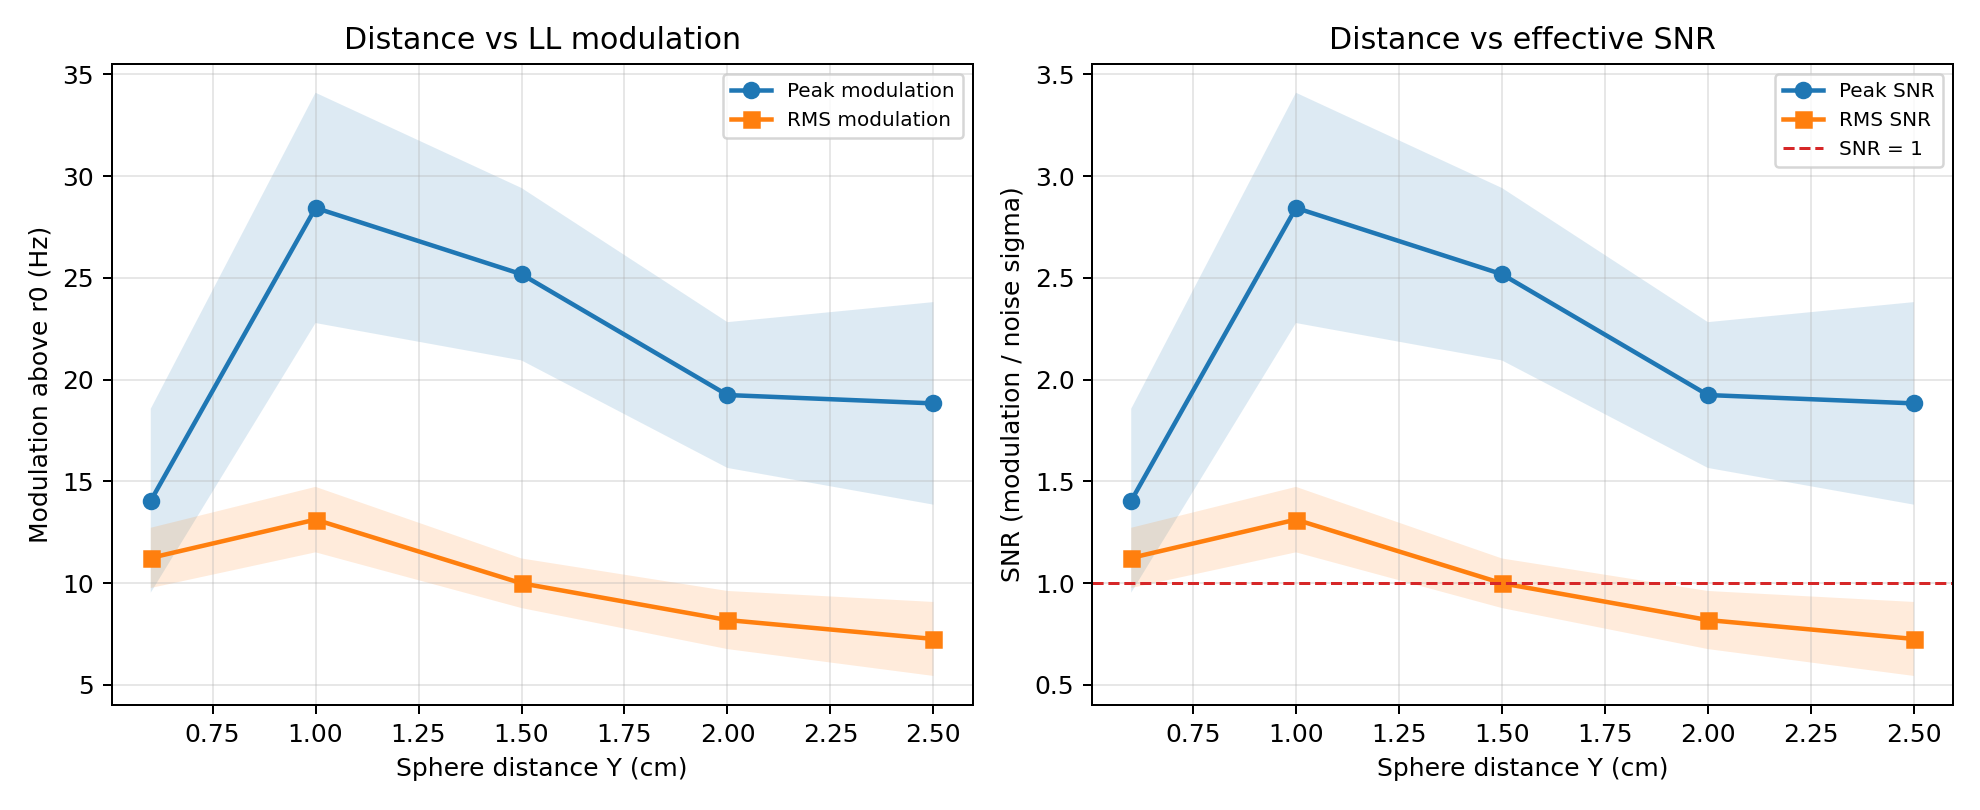

Source data for this figure (header and first rows):
distance_cm, peak_mod_hz_mean, rms_mod_hz_mean, peak_snr_mean, rms_snr_mean, peak_mod_hz_std, rms_mod_hz_std, peak_snr_std, rms_snr_std
0.600, 14.05, 11.23, 1.405, 1.123, 4.519, 1.48, 0.4519, 0.148
1.000, 28.43, 13.12, 2.843, 1.312, 5.658, 1.608, 0.5658, 0.1608
1.500, 25.18, 9.987, 2.518, 0.9987, 4.237, 1.218, 0.4237, 0.1218
2.000, 19.24, 8.18, 1.924, 0.818, 3.583, 1.428, 0.3583, 0.1428
2.500, 18.83, 7.251, 1.883, 0.7251, 4.977, 1.818, 0.4977, 0.1818
